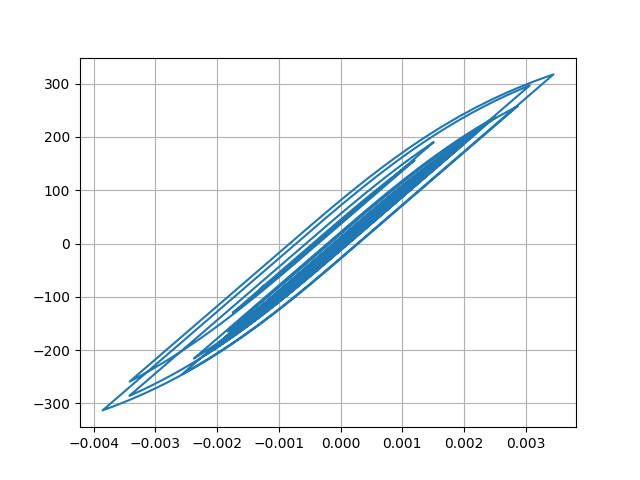

Values plotted in this chart, from the file beside it:
Desplacment, Force
0.0, 0.0
4.5063070909006675e-06, 0.4506
1.4394982105769344e-05, 1.439
2.3216439218119576e-05, 2.322
2.6827238852085404e-05, 2.683
2.4747587640499553e-05, 2.475
1.9729175916993273e-05, 1.973
1.6000767927422487e-05, 1.6
1.6515064673894204e-05, 1.651
2.195176182142741e-05, 2.195
3.0894314242734616e-05, 3.089
4.054335520814659e-05, 4.054
4.7999272616109014e-05, 4.8
5.1859773796835756e-05, 5.186
5.3129994711456106e-05, 5.313
5.352346690106425e-05, 5.352
5.410873396113469e-05, 5.411
5.510190274159981e-05, 5.51
5.634808912866854e-05, 5.634
5.7472548571483535e-05, 5.747
5.7415265544185583e-05, 5.741
5.6024466096282756e-05, 5.602
5.4027199176017025e-05, 5.402
5.223571731261659e-05, 5.223
5.039891332147143e-05, 5.039
4.802323524790409e-05, 4.802
4.59311234151577e-05, 4.593
4.4675338836704823e-05, 4.467
4.447865061339477e-05, 4.447
4.426224250384049e-05, 4.426
4.15048031527652e-05, 4.15
3.4370643595261135e-05, 3.437
2.335672643199855e-05, 2.335
1.0284921108765932e-05, 1.028
-3.293179972845589e-06, -0.3297
-1.622819375608909e-05, -1.623
-2.8880834531449003e-05, -2.888
-4.1427003409119824e-05, -4.143
-5.326046930165727e-05, -5.326
-6.367860634949005e-05, -6.368
-7.200035057729137e-05, -7.2
-7.919058380711836e-05, -7.918
-8.749049128586541e-05, -8.748
-9.870483181271023e-05, -9.869
-0.0001109, -11.09
-0.0001216, -12.16
-0.0001298, -12.98
-0.0001366, -13.66
-0.000147, -14.7
-0.0001637, -16.36
-0.0001839, -18.38
-0.0002016, -20.15
-0.0002098, -20.96
-0.0002059, -20.58
-0.0001948, -19.46
-0.0001843, -18.41
-0.0001806, -18.04
-0.0001862, -18.6
-0.0001995, -19.93
-0.0002156, -21.53
... 2,941 more rows
